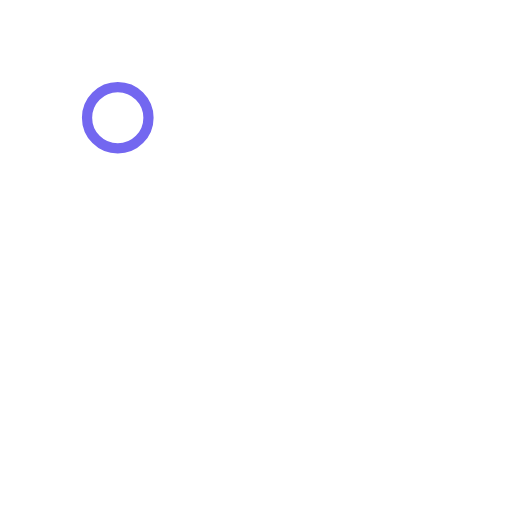
t = 0.00 s
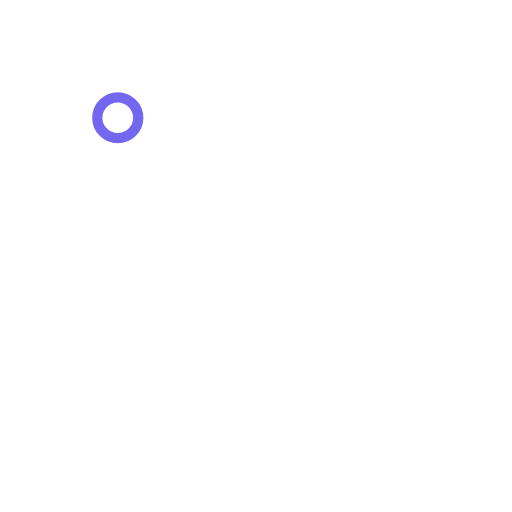
t = 1.00 s
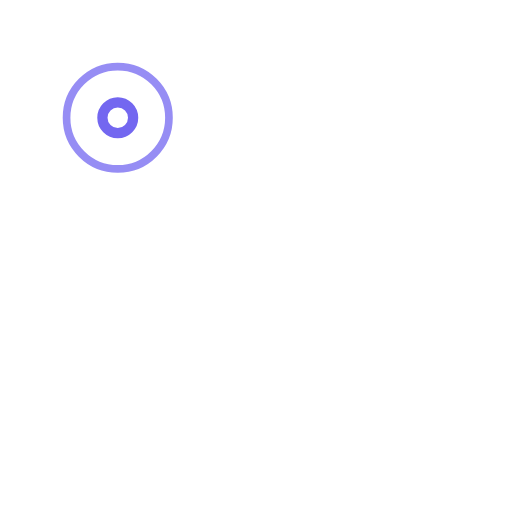
t = 2.25 s
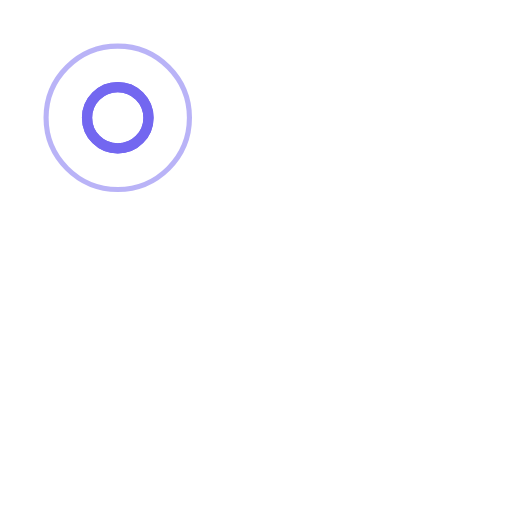
t = 3.00 s
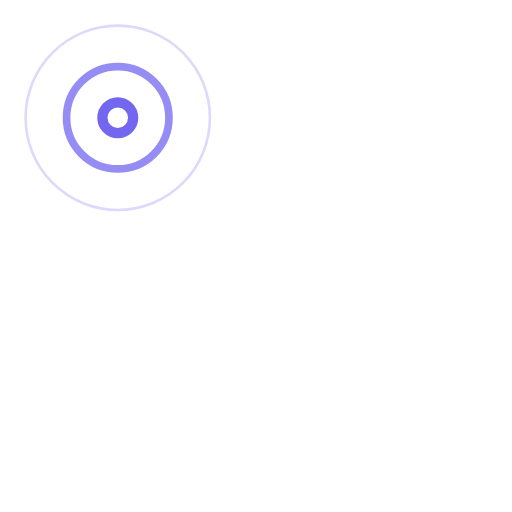
t = 3.75 s
t = 5.25 s: frame unchanged from t = 3.75 s, image omitted

The animated SVG that drew these frames (rendered in a browser with its animation timeline set to each time). Animation: 7 SMIL elements (animate=7); one cycle of 6.00 s, repeats indefinitely.

<!-- By Sam Herbert (@sherb), for everyone. More @ http://goo.gl/7AJzbL -->
<svg width="200" height="200" viewBox="0 0 100 100" xmlns="http://www.w3.org/2000/svg" stroke="#7367f0">
    <g fill="none" fill-rule="evenodd" transform="translate(1 1)" stroke-width="2">
        <circle cx="22" cy="22" r="6" stroke-opacity="0">
            <animate attributeName="r"
                 begin="1.5s" dur="3s"
                 values="6;22"
                 calcMode="linear"
                 repeatCount="indefinite" />
            <animate attributeName="stroke-opacity"
                 begin="1.5s" dur="3s"
                 values="1;0" calcMode="linear"
                 repeatCount="indefinite" />
            <animate attributeName="stroke-width"
                 begin="1.5s" dur="3s"
                 values="2;0" calcMode="linear"
                 repeatCount="indefinite" />
        </circle>
        <circle cx="22" cy="22" r="6" stroke-opacity="0">
            <animate attributeName="r"
                 begin="3s" dur="3s"
                 values="6;22"
                 calcMode="linear"
                 repeatCount="indefinite" />
            <animate attributeName="stroke-opacity"
                 begin="3s" dur="3s"
                 values="1;0" calcMode="linear"
                 repeatCount="indefinite" />
            <animate attributeName="stroke-width"
                 begin="3s" dur="3s"
                 values="2;0" calcMode="linear"
                 repeatCount="indefinite" />
        </circle>
        <circle cx="22" cy="22" r="8">
            <animate attributeName="r"
                 begin="0s" dur="1.5s"
                 values="6;1;2;3;4;5;6"
                 calcMode="linear"
                 repeatCount="indefinite" />
        </circle>
    </g>
</svg>